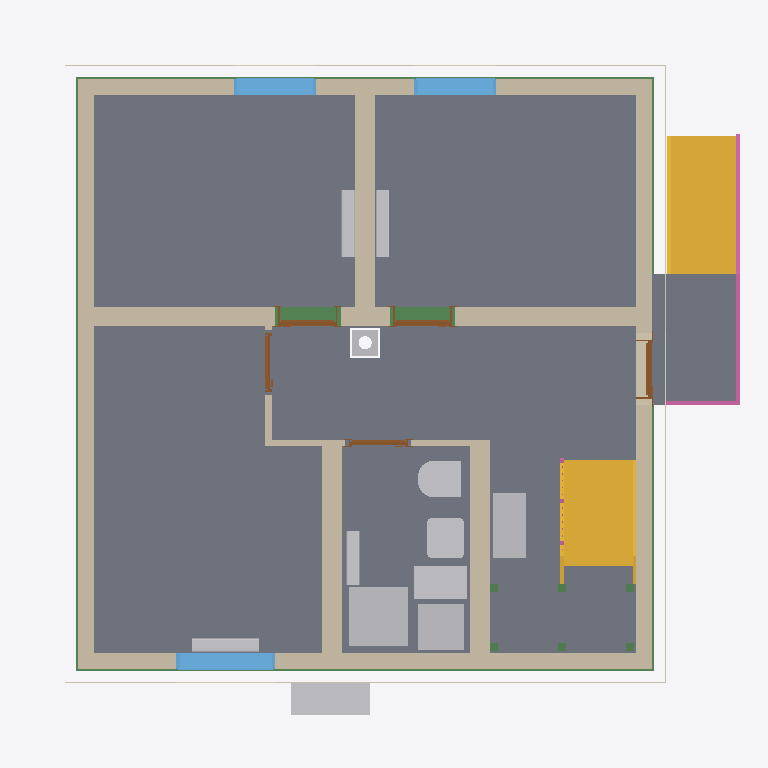
Plan cut of the same IFC building model at storey 'Rainwater drainage' (level 0.00 m, cut at 1.40 m), seen from above with north up, elements coloured by IFC class: 12 other elements (light grey), 11 walls (beige), 11 beams (green), 9 slabs (grey), 5 doors (brown), 3 windows (light blue), 3 coverings (cream), 2 stairs (yellow), 2 railings (pink). Cut surfaces are drawn darker.
Extent 10.8 m × 10.1 m × 13.1 m (x, y, z). Storeys (16): Foundation at -3.33 m; Basement at -2.58 m; Basement ceiling at -0.21 m; Ground floor at 0.00 m; Facades at 0.00 m; Rainwater drainage at 0.00 m; Ceiling at 2.85 m; Upper floor at 3.06 m; Roof - Thermal insulation under rafters at 3.06 m; Roof - Vapour barrier at 3.06 m; Roof - Gypsum plasterboard at 3.06 m; Roof - MDF at 3.06 m; Roof - Roofing underlay at 3.06 m; Roof - Counter-battens at 3.06 m; Roof - Tile battens at 3.06 m; Roof - Roof tiles at 3.06 m. Elements (326): 150 IfcBeam, 45 IfcSlab, 37 IfcWall, 22 IfcBuildingElementProxy, 16 IfcFurniture, 11 IfcDoor, 9 IfcFooting, 8 IfcCovering, 7 IfcWindow, 5 IfcRailing, 5 IfcSanitaryTerminal, 5 IfcUnitaryEquipment.

HEADER;
FILE_DESCRIPTION(('ViewDefinition[DesignTransferView]'),'2;1');
FILE_NAME('/dev/null','2026-11-24T21:08:08+01:00',(''),(''),'IfcOpenShell 0.8.5','IfcOpenShell 0.8.5','Nobody');
FILE_SCHEMA(('IFC4'));
ENDSEC;
DATA;
#1=IFCPROJECT('1ooXL1Ud52O9sLgxOqVkpe',$,'House 2',$,$,$,$,(#10,#15),#5);
#19=IFCSITE('2wt8pihjX93QX66U$PDWMZ',$,'Site',$,$,#27,$,$,$,$,$,$,$,$);
#20=IFCBUILDING('3P8ei7aD1ECOCUr1tECAIZ',$,'House 2',$,$,#32,$,$,$,$,$,$);
#33=IFCBUILDINGSTOREY('1q0xqqVEvFbgjLHGvruhHc',$,'Foundation',$,$,#39,$,$,$,-3.33);
#40=IFCBUILDINGSTOREY('2MYWv8VzPE4hjnPW19PANU',$,'Basement',$,$,#45,$,$,$,-2.58);
#46=IFCBUILDINGSTOREY('03juOfw7zF0AbasWd0$2A3',$,'Basement ceiling',$,$,#51,$,$,$,-0.21);
#52=IFCBUILDINGSTOREY('39yAOK9XfB8QEhkeP7wOPQ',$,'Ground floor',$,$,#57,$,$,$,0.0);
#58=IFCBUILDINGSTOREY('0EbPg6LfPF2ukWcyO_Ib4a',$,'Ceiling',$,$,#63,$,$,$,2.845);
#64=IFCBUILDINGSTOREY('0nkMYVhsb3$PL_ePWTsbV_',$,'Upper floor',$,$,#69,$,$,$,3.055);
#27585=IFCBUILDINGSTOREY('1gbduFLJH5xPODXMJxzULw',$,'Roof - Thermal insulation under rafters','Visibility container for Thermal insulation under rafters','ROOF_LAYER',#27590,$,$,$,3.055);
#27591=IFCBUILDINGSTOREY('1vdBPqw599thi32QdSmvq4',$,'Roof - Vapour barrier','Visibility container for Vapour barrier','ROOF_LAYER',#27596,$,$,$,3.055);
#27597=IFCBUILDINGSTOREY('2ho9p01Yn0yffFux4sJINZ',$,'Roof - Gypsum plasterboard','Visibility container for Gypsum plasterboard','ROOF_LAYER',#27602,$,$,$,3.055);
#27603=IFCBUILDINGSTOREY('1BJbjfY_HFVeun782SrZ_L',$,'Roof - MDF','Visibility container for MDF','ROOF_LAYER',#27608,$,$,$,3.055);
#27609=IFCBUILDINGSTOREY('2bxUk9HwbAawWDT7bYhmFX',$,'Roof - Roofing underlay','Visibility container for Roofing underlay','ROOF_LAYER',#27614,$,$,$,3.055);
#27615=IFCBUILDINGSTOREY('2CMLVcsRLFwgWsSxfcSmBn',$,'Roof - Counter-battens','Visibility container for Counter-battens','ROOF_LAYER',#27620,$,$,$,3.055);
#27621=IFCBUILDINGSTOREY('2kq4AhEaz3lArx8w8qlPyO',$,'Roof - Tile battens','Visibility container for Tile battens','ROOF_LAYER',#27626,$,$,$,3.055);
#27627=IFCBUILDINGSTOREY('2Ay9NJ0313UeopRf3Df66M',$,'Roof - Roof tiles','Visibility container for Roof tiles','ROOF_LAYER',#27632,$,$,$,3.055);
#36846=IFCBUILDINGSTOREY('0cjcmDi5DABPwkDW_01vRo',$,'Facades','Visibility container for grey/white facades and timber roof-edge boards','FACADE_LAYER',#36851,$,$,$,0.0);
#37003=IFCBUILDINGSTOREY('00MY0WecX1NxegxmhxJfwH',$,'Rainwater drainage','Roof gutters without downpipes',$,#37008,$,$,$,0.0);
#3305=IFCSLAB('3DUUwGQ$r8vwgRiF2rAE6I',$,'Pokoj 3',$,$,#3310,#3317,$,$);
#3272=IFCSLAB('1NmVxn0uX18A5nMyaTY_oK',$,'Pokoj 2',$,$,#3277,#3284,$,$);
#3229=IFCSLAB('0YOp8DK5L789qCSNgDKr_B',$,'Pokoj 1',$,$,#3234,#3241,$,$);
#22540=IFCSLAB('25CHYXrKr7zO6Z$UZry88C',$,'Chodba',$,$,#22545,#22552,$,$);
#3338=IFCSLAB('2brBfqVSj2GxBNWER4bHyH',$,'Koupelna',$,$,#3343,#3350,$,$);
#22573=IFCSLAB('3EhdkW_gP4SeW5WV5AMDfp',$,'Timber board over basement stair opening',$,$,#22578,#22585,$,.FLOOR.);
#6686=IFCSLAB('0XG4skzCf16eiaYcZgwuEV',$,'Entrance landing',$,$,#6691,#6698,$,.LANDING.);
#6606=IFCSTAIR('1M9DhKh0XA8QlEfWMFvbFq',$,'Entrance stair',$,$,#6613,$,$,.STRAIGHT_RUN_STAIR.);
#200=IFCWALL('3KMDDCi1nAzgZzI$PxtFOu',$,'Wall 4','VPC Cihla 250 mm (10-2,0)',$,#209,#220,$,$);
#149=IFCWALL('19O4tkiVDEs9sn69x0YTHy',$,'Wall 2','VPC Cihla 250 mm (10-2,0)',$,#159,#170,$,$);
#5283=IFCSTAIR('3lN$jRvUr5pO1BXLnHJIwS',$,'Lower stair flight',$,$,#5290,$,$,.STRAIGHT_RUN_STAIR.);
#225=IFCWALL('2GxqDOm31EPvudAgV$PkIE',$,'Wall 5','Porfix P2-440 PDK 300 mm',$,#235,#246,$,$);
#122=IFCWALL('20dmNGih9AsfxNdFzfEyxw',$,'Wall 1','VPC Cihla 250 mm (10-2,0)',$,#133,#144,$,$);
#175=IFCWALL('35_j211qTCTuhpK38Y8EY4',$,'Wall 3','VPC Cihla 250 mm (10-2,0)',$,#184,#195,$,$);
#277=IFCWALL('1auVB3_jPDfQYRTy0SxuS_',$,'Hallway - Pokoj 3 lower wall',$,$,#287,#298,$,$);
#354=IFCWALL('1Y8ZZqkIPD9RlUg4kGUYnD',$,'Stairway - hallway and bathroom wall',$,$,#363,#374,$,$);
#251=IFCWALL('21DNum4BTD5hzrdXw6lljC',$,'Wall 6','Porfix P2-440 PDK 300 mm',$,#261,#272,$,$);
#4857=IFCSANITARYTERMINAL('0b4HSvzZb3wvBm_M5a5LaK',$,'Sprcha',$,$,#4878,#4866,$,$);
#2494=IFCFURNITURE('1ZN93mnX1AcfwqcETN3Myc',$,'Tepelné?Čerpadlo',$,'Tepelné?Čerpadlo',#2499,#2506,$,.USERDEFINED.);
#24771=IFCFURNITURE('1BR2tbRvrBkRPbCwPyIC03',$,'Rekuperace',$,'Rekuperace',#24776,#24783,$,.USERDEFINED.);
#4897=IFCFURNITURE('0PbpQDQ6n2jv51fiJStUDO',$,'Zásobník?TUV',$,'Zásobník?TUV',#4902,#4909,$,.USERDEFINED.);
#4932=IFCFURNITURE('1ED$_KGtP5$fnXnbG7Xab1',$,'Hydro-?box',$,'Hydro-?box',#4937,#4944,$,.USERDEFINED.);
#33083=IFCBEAM('32$qRnddT4$R5kxkDaZ55G',$,'Ring beam 5',$,'Ring beam',#33088,#33097,$,.BEAM.);
#3584=IFCWINDOW('06Skm8KkTFeQlTZpwAE19W',$,'Pokoj 3 window',$,$,#3661,#3585,$,1.5,1.5,.WINDOW.,.SINGLE_PANEL.,$);
#4795=IFCSANITARYTERMINAL('3sfoVmg15BcP8x2_OebET$',$,'Umyvadlo',$,$,#4816,#4804,$,$);
#4725=IFCSANITARYTERMINAL('0jxzfnvnX0FBTEbuZIHUoD',$,'WC',$,$,#4746,#4734,$,$);
#3488=IFCWINDOW('0T4hC4kqv1JefZ$WicGKBj',$,'Pokoj 2 window',$,$,#3565,#3489,$,2.125,1.25,.WINDOW.,.SINGLE_PANEL.,$);
#3392=IFCWINDOW('0Qh_gU4uD9MBXbjBe$1tSa',$,'Pokoj 1 window',$,$,#3469,#3393,$,2.125,1.25,.WINDOW.,.SINGLE_PANEL.,$);
#6700=IFCRAILING('1Nl3kCsYnE3w_Cw4IDWGBE',$,'Entrance stair and landing railing',$,$,#6705,#7159,$,.GUARDRAIL.);
#32562=IFCBEAM('3lpx3sVeH3Jwv9tu7VDJSF',$,'Ring beam 1',$,'Ring beam',#32567,#32576,$,.BEAM.);
#32953=IFCBEAM('2Ebs4OiIj4axJGPfLTnEaM',$,'Ring beam 4',$,'Ring beam',#32958,#32967,$,.BEAM.);
#32823=IFCBEAM('3l4r_FcprEDuuFi4lDAJSg',$,'Ring beam 3',$,'Ring beam',#32828,#32837,$,.BEAM.);
#3758=IFCUNITARYEQUIPMENT('1at3vIsFf01gJKgB56vsXP',$,'Fan coil 0.01',$,'FLOOR_MOUNTED_FAN_COIL',#3763,#3936,$,.USERDEFINED.);
#4323=IFCUNITARYEQUIPMENT('0vQHl_oMTFowazkTweEVHj',$,'Fan coil 0.03',$,'FLOOR_MOUNTED_FAN_COIL',#4328,#4501,$,.USERDEFINED.);
#4045=IFCUNITARYEQUIPMENT('1gH7hUEtT6_9aD6y5S6eGQ',$,'Fan coil 0.02',$,'FLOOR_MOUNTED_FAN_COIL',#4050,#4223,$,.USERDEFINED.);
#32693=IFCBEAM('08ynkbJnf6NgOmRuKof7mI',$,'Ring beam 2',$,'Ring beam',#32698,#32707,$,.BEAM.);
#4967=IFCUNITARYEQUIPMENT('3eNYKJh3vCMgyt4me$xUtY',$,'Fan coil 0.05 console',$,'FLOOR_MOUNTED_FAN_COIL',#4972,#5145,$,.USERDEFINED.);
#36241=IFCCOVERING('1dxRCgcivBVBjc5G5DCLn1',$,'West facade - white',$,'FACADE_CLADDING',#36892,#36274,$,.CLADDING.);
#35846=IFCCOVERING('2Bs2GqkmP99P2gzn8SwD6G',$,'Street facade - white',$,'FACADE_CLADDING',#36862,#35879,$,.CLADDING.);
#35991=IFCCOVERING('2klFsK_SPCh92ZSTaxw2Yj',$,'Garden facade - white',$,'FACADE_CLADDING',#36867,#36024,$,.CLADDING.);
#32290=IFCCHIMNEY('3BEPpNlmbCLgBO2L6NgtvJ',$,'Main chimney',$,$,#32295,#32310,$,.NOTDEFINED.);
#808=IFCDOOR('2L2pYdOrHCje1R9AHfYMTA',$,'Pokoj 2 door',$,$,#928,#819,$,2.395,0.9,.DOOR.,.SINGLE_SWING_LEFT.,$);
#651=IFCDOOR('1a5O3dkpr6lgl$ib$9vWIi',$,'Pokoj 1 door',$,$,#771,#662,$,2.395,0.9,.DOOR.,.SINGLE_SWING_RIGHT.,$);
#494=IFCDOOR('0za2gpQB59lwaBX0LOx3t9',$,'Entrance door',$,$,#614,#505,$,2.135,0.9,.DOOR.,.SINGLE_SWING_RIGHT.,$);
#379=IFCWALL('06aLS7SO1AqADEjoidG79p',$,'Hallway - bathroom SDK wall',$,$,#388,#399,$,$);
#329=IFCWALL('1g77kxCsv5JQldBjB5ouu2',$,'Hallway - Pokoj 3 upper wall',$,$,#338,#349,$,$);
#303=IFCWALL('2oNKOnbznDEuxhjS7QV$0L',$,'Hallway - Pokoj 3 wall return',$,$,#313,#324,$,$);
#1122=IFCDOOR('2v7Gz7oxb1u82hhhpxZI4r',$,'Koupelna door',$,$,#1242,#1133,$,2.395,0.9,.DOOR.,.SINGLE_SWING_LEFT.,$);
#965=IFCDOOR('08Dw9slmrBcxdT$zjAeUfE',$,'Pokoj 3 door',$,$,#1085,#976,$,2.395,0.9,.DOOR.,.SINGLE_SWING_RIGHT.,$);
#17175=IFCSLAB('0izl9ujxHARuhl$$gvLAqQ',$,'Basement ceiling - S.03',$,$,#17180,#17184,$,.FLOOR.);
#19266=IFCSLAB('2AUR14B493QwlYG42hhsH8',$,'Basement ceiling - S.04',$,$,#19271,#19275,$,.FLOOR.);
#5901=IFCRAILING('1UnzTYWYjDMQoNn_R4PknE',$,'Lower stair flight railing',$,$,#5906,#6092,$,.GUARDRAIL.);
#5379=IFCBEAM('1KDqwUC0T1ng7GjrqSa48T',$,'Middle stair landing support post 1.1',$,'Middle stair landing support post 1.1',#5384,#5393,$,.USERDEFINED.);
#5398=IFCBEAM('26HM6QsFz8uv3ta2y1EkuF',$,'Middle stair landing support post 1.2',$,'Middle stair landing support post 1.2',#5403,#5412,$,.USERDEFINED.);
#5417=IFCBEAM('1zFQpfCGzEOhchQQLA7LqF',$,'Middle stair landing support post 1.3',$,'Middle stair landing support post 1.3',#5422,#5431,$,.USERDEFINED.);
#5436=IFCBEAM('3UhAH_R7vALh9FRDGKHVUM',$,'Middle stair landing support post 2.1',$,'Middle stair landing support post 2.1',#5441,#5450,$,.USERDEFINED.);
#5455=IFCBEAM('3$1_k_HTz0zftjm14BJM8P',$,'Middle stair landing support post 2.2',$,'Middle stair landing support post 2.2',#5460,#5469,$,.USERDEFINED.);
#5474=IFCBEAM('17YHV5ZiH6cBIpzNraexqc',$,'Middle stair landing support post 2.3',$,'Middle stair landing support post 2.3',#5479,#5488,$,.USERDEFINED.);
ENDSEC;
